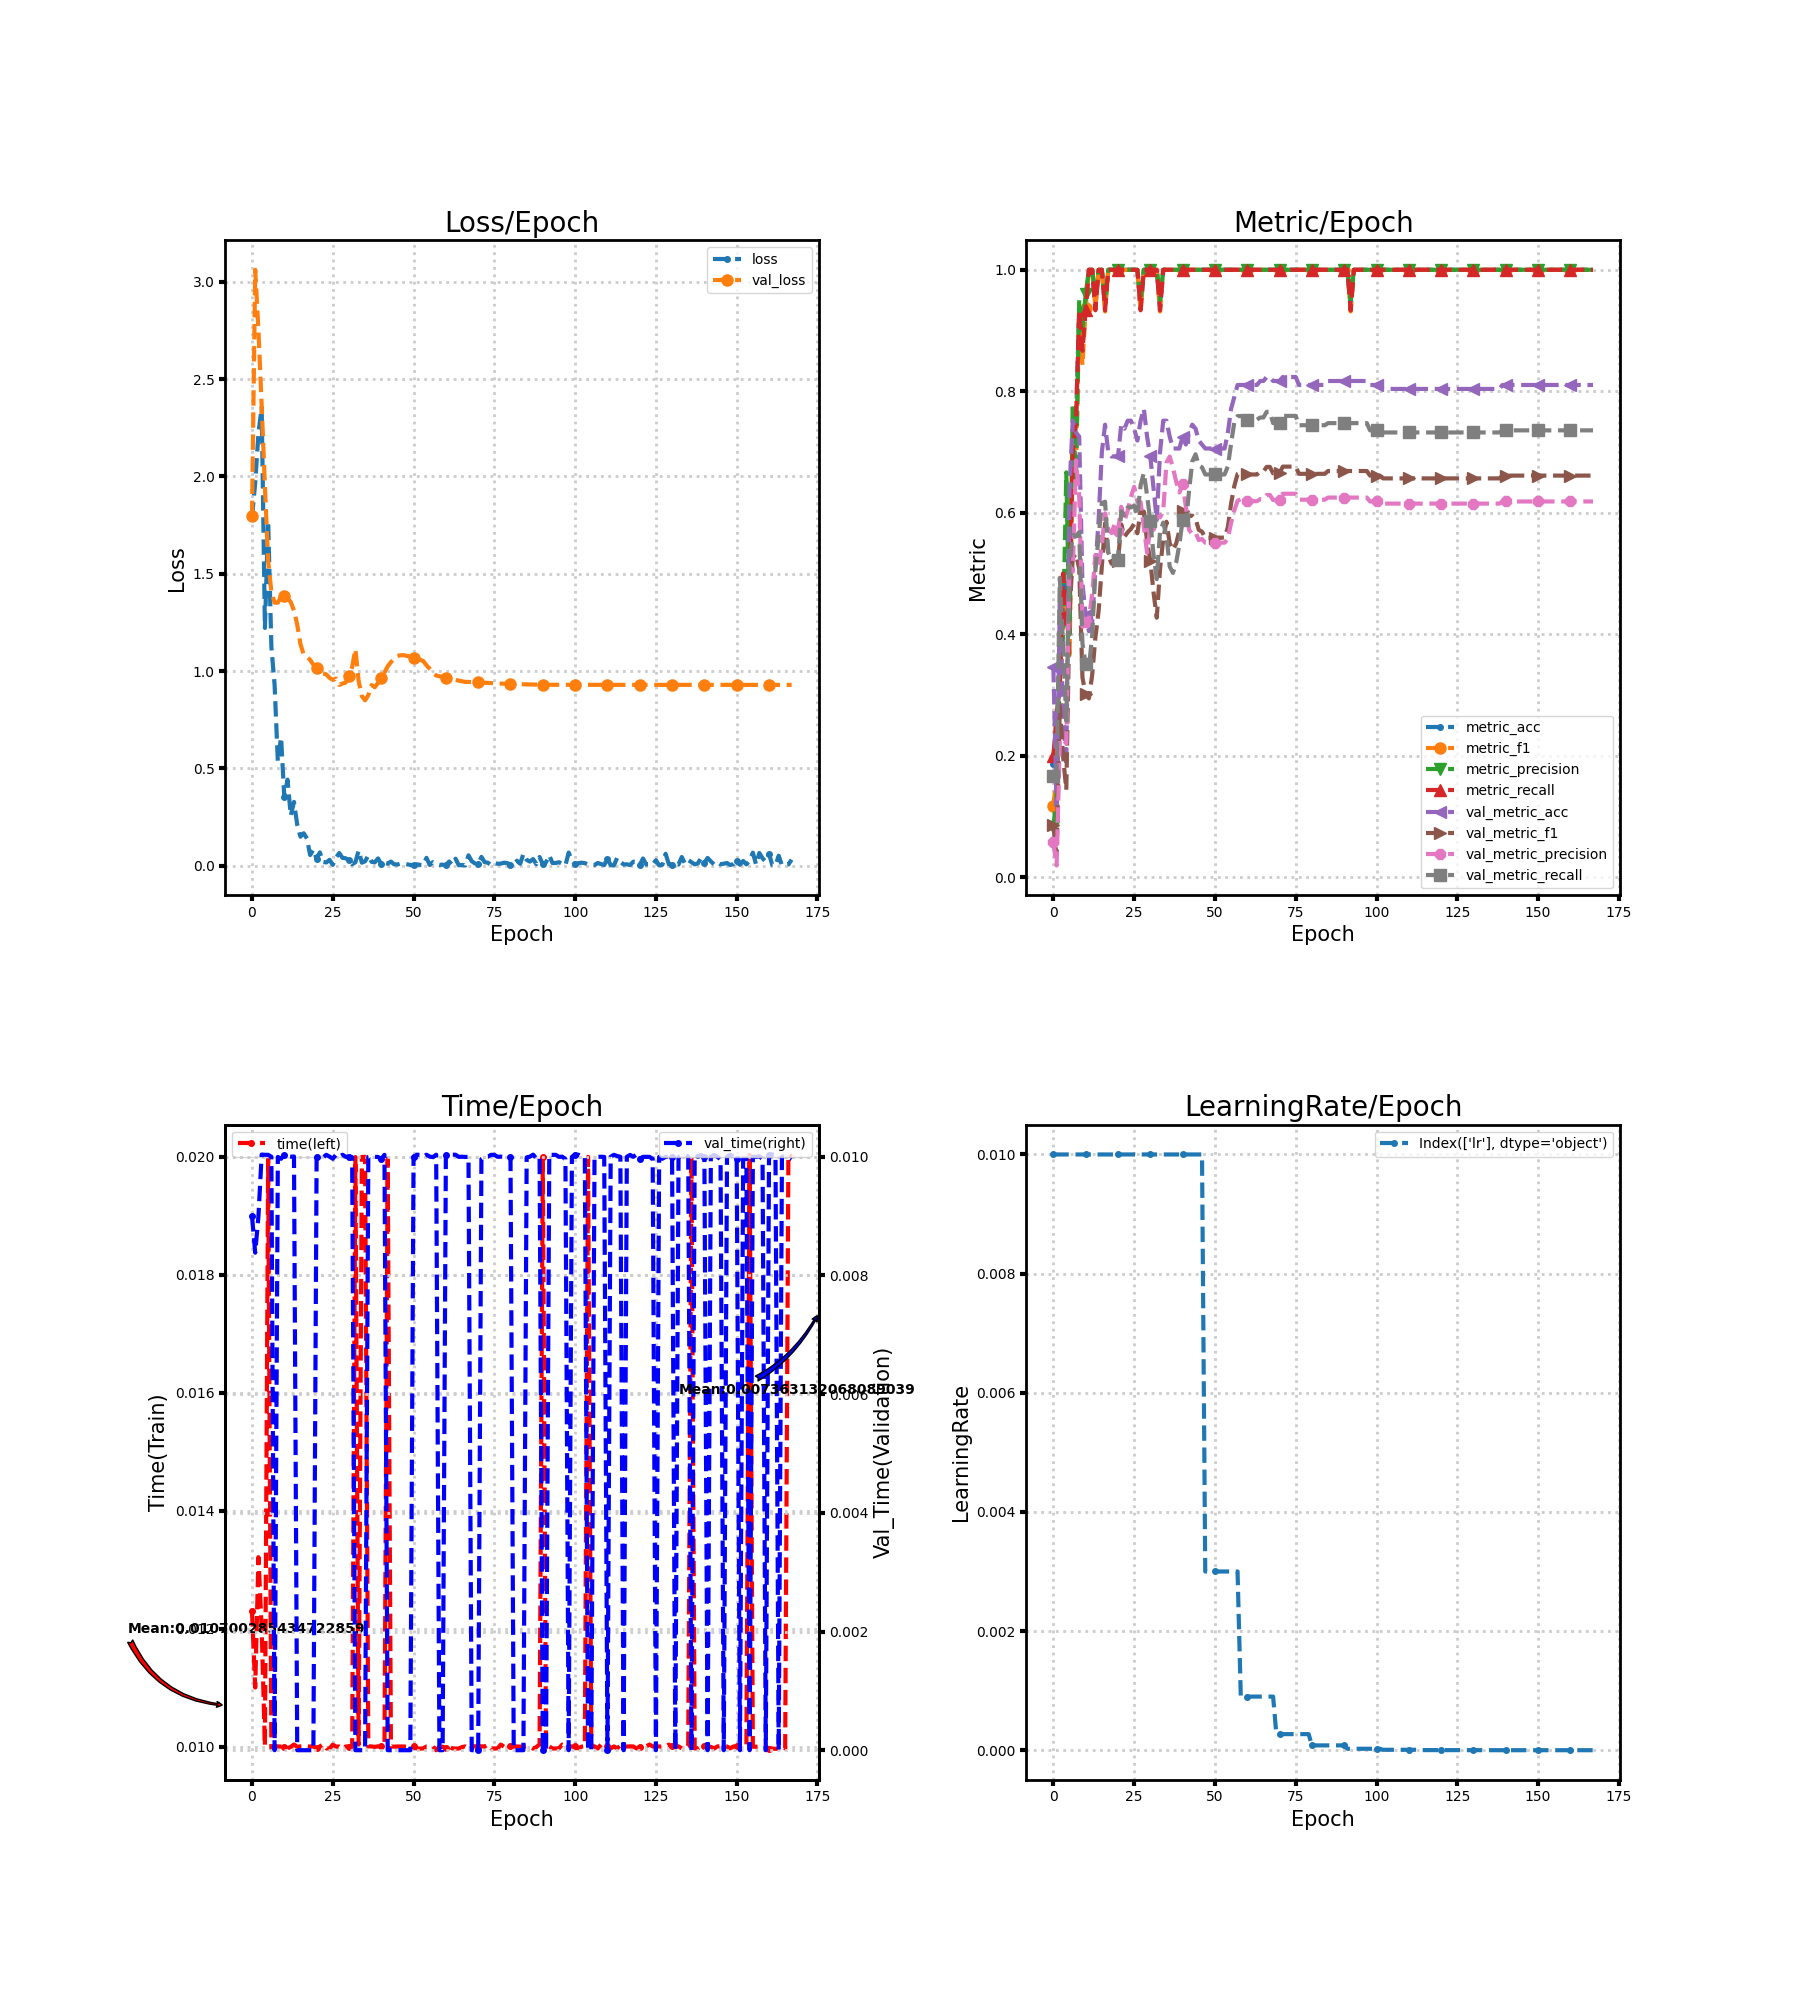

The file beside this chart, header and first rows:
loss, metric_acc, metric_f1, metric_precision, metric_recall, time, lr, val_loss, val_metric_acc, val_metric_f1, val_metric_precision, val_metric_recall, val_time
1.789, 0.1875, 0.1172, 0.08333, 0.2, 0.01229, 0.01, 1.796, 0.3464, 0.08576, 0.05773, 0.1667, 0.009
1.967, 0.25, 0.1667, 0.1333, 0.2667, 0.011, 0.01, 3.062, 0.1176, 0.03509, 0.01961, 0.1667, 0.008384
2.221, 0.3125, 0.2417, 0.3462, 0.3167, 0.01321, 0.01, 2.749, 0.451, 0.2819, 0.2258, 0.4931, 0.008999
2.355, 0.5, 0.4381, 0.3967, 0.5, 0.012, 0.01, 2.364, 0.2745, 0.1993, 0.2278, 0.3843, 0.01004
1.221, 0.4375, 0.4523, 0.6667, 0.4167, 0.01001, 0.01, 1.949, 0.183, 0.1442, 0.2203, 0.2579, 0.01003
1.769, 0.5, 0.36, 0.4, 0.4667, 0.01996, 0.01, 1.565, 0.6405, 0.4384, 0.5132, 0.5138, 0.01003
1.125, 0.6875, 0.7076, 0.78, 0.7, 0.009965, 0.01, 1.407, 0.7516, 0.526, 0.5032, 0.5638, 0.01
0.9285, 0.75, 0.6762, 0.65, 0.75, 0.01, 0.01, 1.351, 0.732, 0.5325, 0.6863, 0.5611, 0.0
0.5351, 0.9375, 0.9314, 0.95, 0.9333, 0.01, 0.01, 1.351, 0.7255, 0.5081, 0.6283, 0.5684, 0.009998
0.6588, 0.875, 0.8429, 0.9, 0.8667, 0.009998, 0.01, 1.382, 0.4837, 0.3289, 0.4127, 0.385, 0.009967
0.3529, 0.9375, 0.9378, 0.96, 0.9333, 0.01, 0.01, 1.388, 0.4314, 0.3013, 0.4198, 0.3511, 0.01003
0.4417, 1.0, 1.0, 1.0, 1.0, 0.009967, 0.01, 1.376, 0.4052, 0.2946, 0.4251, 0.3451, 0.01
0.2568, 1.0, 1.0, 1.0, 1.0, 0.009995, 0.01, 1.354, 0.4183, 0.3327, 0.4659, 0.3975, 0.01
0.3272, 0.9375, 0.9378, 0.96, 0.9333, 0.01003, 0.01, 1.311, 0.5098, 0.3946, 0.5302, 0.505, 0.01
0.2097, 1.0, 1.0, 1.0, 1.0, 0.009994, 0.01, 1.238, 0.5882, 0.4384, 0.5128, 0.5614, 0.0
0.1487, 1.0, 1.0, 1.0, 1.0, 0.01, 0.01, 1.138, 0.6993, 0.5122, 0.5466, 0.6159, 0.0
0.1663, 0.9375, 0.9314, 0.95, 0.9333, 0.01, 0.01, 1.085, 0.7451, 0.5829, 0.5992, 0.6184, 0.0
0.1392, 1.0, 1.0, 1.0, 1.0, 0.01, 0.01, 1.074, 0.6993, 0.5297, 0.5728, 0.5347, 0.0
0.05441, 1.0, 1.0, 1.0, 1.0, 0.01, 0.01, 1.057, 0.6928, 0.5164, 0.5668, 0.5228, 0.0
0.08249, 1.0, 1.0, 1.0, 1.0, 0.01, 0.01, 1.033, 0.6928, 0.526, 0.5818, 0.5228, 0.0
0.03421, 1.0, 1.0, 1.0, 1.0, 0.009967, 0.01, 1.014, 0.6928, 0.52, 0.57, 0.5228, 0.009999
0.06793, 1.0, 1.0, 1.0, 1.0, 0.01, 0.01, 0.9976, 0.7451, 0.581, 0.61, 0.6027, 0.01
0.01887, 1.0, 1.0, 1.0, 1.0, 0.01004, 0.01, 0.9871, 0.7386, 0.5607, 0.5868, 0.5966, 0.00999
0.01625, 1.0, 1.0, 1.0, 1.0, 0.009968, 0.01, 0.9825, 0.7516, 0.5681, 0.6036, 0.609, 0.01003
0.02968, 1.0, 1.0, 1.0, 1.0, 0.009966, 0.01, 0.9649, 0.7516, 0.5735, 0.626, 0.609, 0.01
0.003903, 1.0, 1.0, 1.0, 1.0, 0.01003, 0.01, 0.9546, 0.7386, 0.5819, 0.6428, 0.6118, 0.009967
0.0406, 1.0, 1.0, 1.0, 1.0, 0.009999, 0.01, 0.9609, 0.719, 0.5664, 0.6186, 0.596, 0.01003
0.06476, 0.9375, 0.9314, 0.95, 0.9333, 0.01, 0.01, 0.9285, 0.7516, 0.6036, 0.6177, 0.6456, 0.01
0.03974, 1.0, 1.0, 1.0, 1.0, 0.009964, 0.01, 0.9357, 0.7712, 0.6022, 0.5774, 0.6656, 0.01003
0.03776, 1.0, 1.0, 1.0, 1.0, 0.01, 0.01, 0.9406, 0.7255, 0.5523, 0.5344, 0.6288, 0.01
0.02752, 1.0, 1.0, 1.0, 1.0, 0.01, 0.01, 0.972, 0.6928, 0.5215, 0.5769, 0.5863, 0.01
0.006758, 1.0, 1.0, 1.0, 1.0, 0.01001, 0.01, 1.02, 0.6405, 0.4691, 0.583, 0.531, 0.009994
0.01714, 1.0, 1.0, 1.0, 1.0, 0.02, 0.01, 1.113, 0.5882, 0.4274, 0.5939, 0.491, 0.0
0.07721, 0.9375, 0.9314, 0.95, 0.9333, 0.01003, 0.01, 0.9497, 0.6993, 0.507, 0.5925, 0.5684, 0.0
0.01506, 1.0, 1.0, 1.0, 1.0, 0.02, 0.01, 0.871, 0.7516, 0.5569, 0.6031, 0.584, 0.0
0.02202, 1.0, 1.0, 1.0, 1.0, 0.02, 0.01, 0.8494, 0.7516, 0.5853, 0.6825, 0.5622, 0.0
0.05188, 1.0, 1.0, 1.0, 1.0, 0.01, 0.01, 0.8757, 0.7255, 0.55, 0.6927, 0.5116, 0.009997
0.01966, 1.0, 1.0, 1.0, 1.0, 0.01, 0.01, 0.9278, 0.7059, 0.5391, 0.6744, 0.5012, 0.01001
0.01647, 1.0, 1.0, 1.0, 1.0, 0.009994, 0.01, 0.9169, 0.7059, 0.5494, 0.6516, 0.518, 0.01
0.03702, 1.0, 1.0, 1.0, 1.0, 0.01, 0.01, 0.9382, 0.7059, 0.5707, 0.6335, 0.5484, 0.009997
0.007885, 1.0, 1.0, 1.0, 1.0, 0.01, 0.01, 0.9621, 0.7255, 0.6033, 0.6474, 0.5881, 0.009961
0.0139, 1.0, 1.0, 1.0, 1.0, 0.01, 0.01, 0.9918, 0.7124, 0.5861, 0.6103, 0.5818, 0.01003
0.00979, 1.0, 1.0, 1.0, 1.0, 0.01997, 0.01, 1.024, 0.732, 0.5952, 0.5719, 0.6369, 0.0
0.02095, 1.0, 1.0, 1.0, 1.0, 0.01, 0.01, 1.045, 0.7451, 0.5951, 0.5648, 0.6847, 0.0
0.006631, 1.0, 1.0, 1.0, 1.0, 0.009998, 0.01, 1.063, 0.7386, 0.5903, 0.5673, 0.6964, 0.0
0.005593, 1.0, 1.0, 1.0, 1.0, 0.01, 0.01, 1.077, 0.719, 0.572, 0.5553, 0.6782, 0.0
0.01072, 1.0, 1.0, 1.0, 1.0, 0.01, 0.01, 1.081, 0.7124, 0.569, 0.5569, 0.6751, 0.0
0.00926, 1.0, 1.0, 1.0, 1.0, 0.01, 0.003, 1.081, 0.7059, 0.5587, 0.5509, 0.6632, 0.0
0.006558, 1.0, 1.0, 1.0, 1.0, 0.009995, 0.003, 1.078, 0.7059, 0.5587, 0.5509, 0.6632, 0.0
0.003775, 1.0, 1.0, 1.0, 1.0, 0.01, 0.003, 1.074, 0.7059, 0.5587, 0.5509, 0.6632, 0.0
0.002153, 1.0, 1.0, 1.0, 1.0, 0.01001, 0.003, 1.069, 0.7059, 0.5587, 0.5509, 0.6632, 0.009991
0.006697, 1.0, 1.0, 1.0, 1.0, 0.009967, 0.003, 1.063, 0.7059, 0.5592, 0.5509, 0.6632, 0.01004
0.003691, 1.0, 1.0, 1.0, 1.0, 0.009964, 0.003, 1.057, 0.7059, 0.5592, 0.5509, 0.6632, 0.01003
0.002631, 1.0, 1.0, 1.0, 1.0, 0.009967, 0.003, 1.052, 0.7059, 0.5592, 0.5509, 0.6632, 0.01
0.03995, 1.0, 1.0, 1.0, 1.0, 0.01, 0.003, 1.029, 0.732, 0.5764, 0.5576, 0.6767, 0.01004
0.003184, 1.0, 1.0, 1.0, 1.0, 0.009996, 0.003, 1.011, 0.7712, 0.6154, 0.5839, 0.7138, 0.01
0.01776, 1.0, 1.0, 1.0, 1.0, 0.01, 0.003, 0.9915, 0.7908, 0.6442, 0.6042, 0.7495, 0.009994
0.008516, 1.0, 1.0, 1.0, 1.0, 0.009937, 0.003, 0.9767, 0.8105, 0.664, 0.6196, 0.7592, 0.01004
0.003995, 1.0, 1.0, 1.0, 1.0, 0.009999, 0.0009, 0.9731, 0.8105, 0.6665, 0.6226, 0.7592, 0.0
0.004873, 1.0, 1.0, 1.0, 1.0, 0.009998, 0.0009, 0.9696, 0.8105, 0.6665, 0.6226, 0.7592, 0.0
... 108 more rows
